Labelled photos from "datos", an image-classification folder in Go-Birds-Dev/Go_birds. The possible labels are: ara ararauna, chroicocephalus ridibundus, eubucco bourcierii, laterallus albigularis, melanerpes formicivorus, patagioenas subvinacea, platalea ajaja, rynchops niger, theristicus caudatus, vultur gryphus.

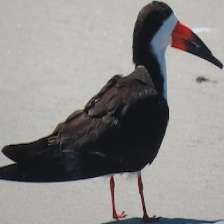
Label: rynchops niger

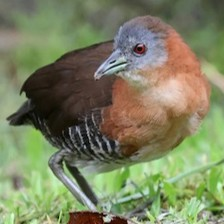
Label: laterallus albigularis

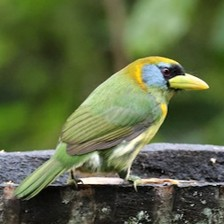
Label: eubucco bourcierii

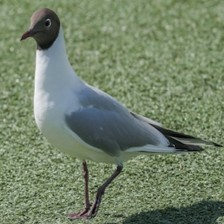
Label: chroicocephalus ridibundus

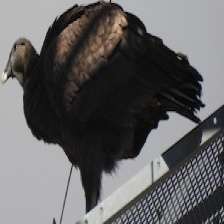
Label: vultur gryphus

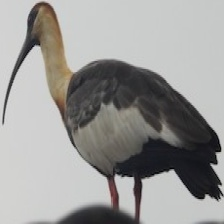
Label: theristicus caudatus
